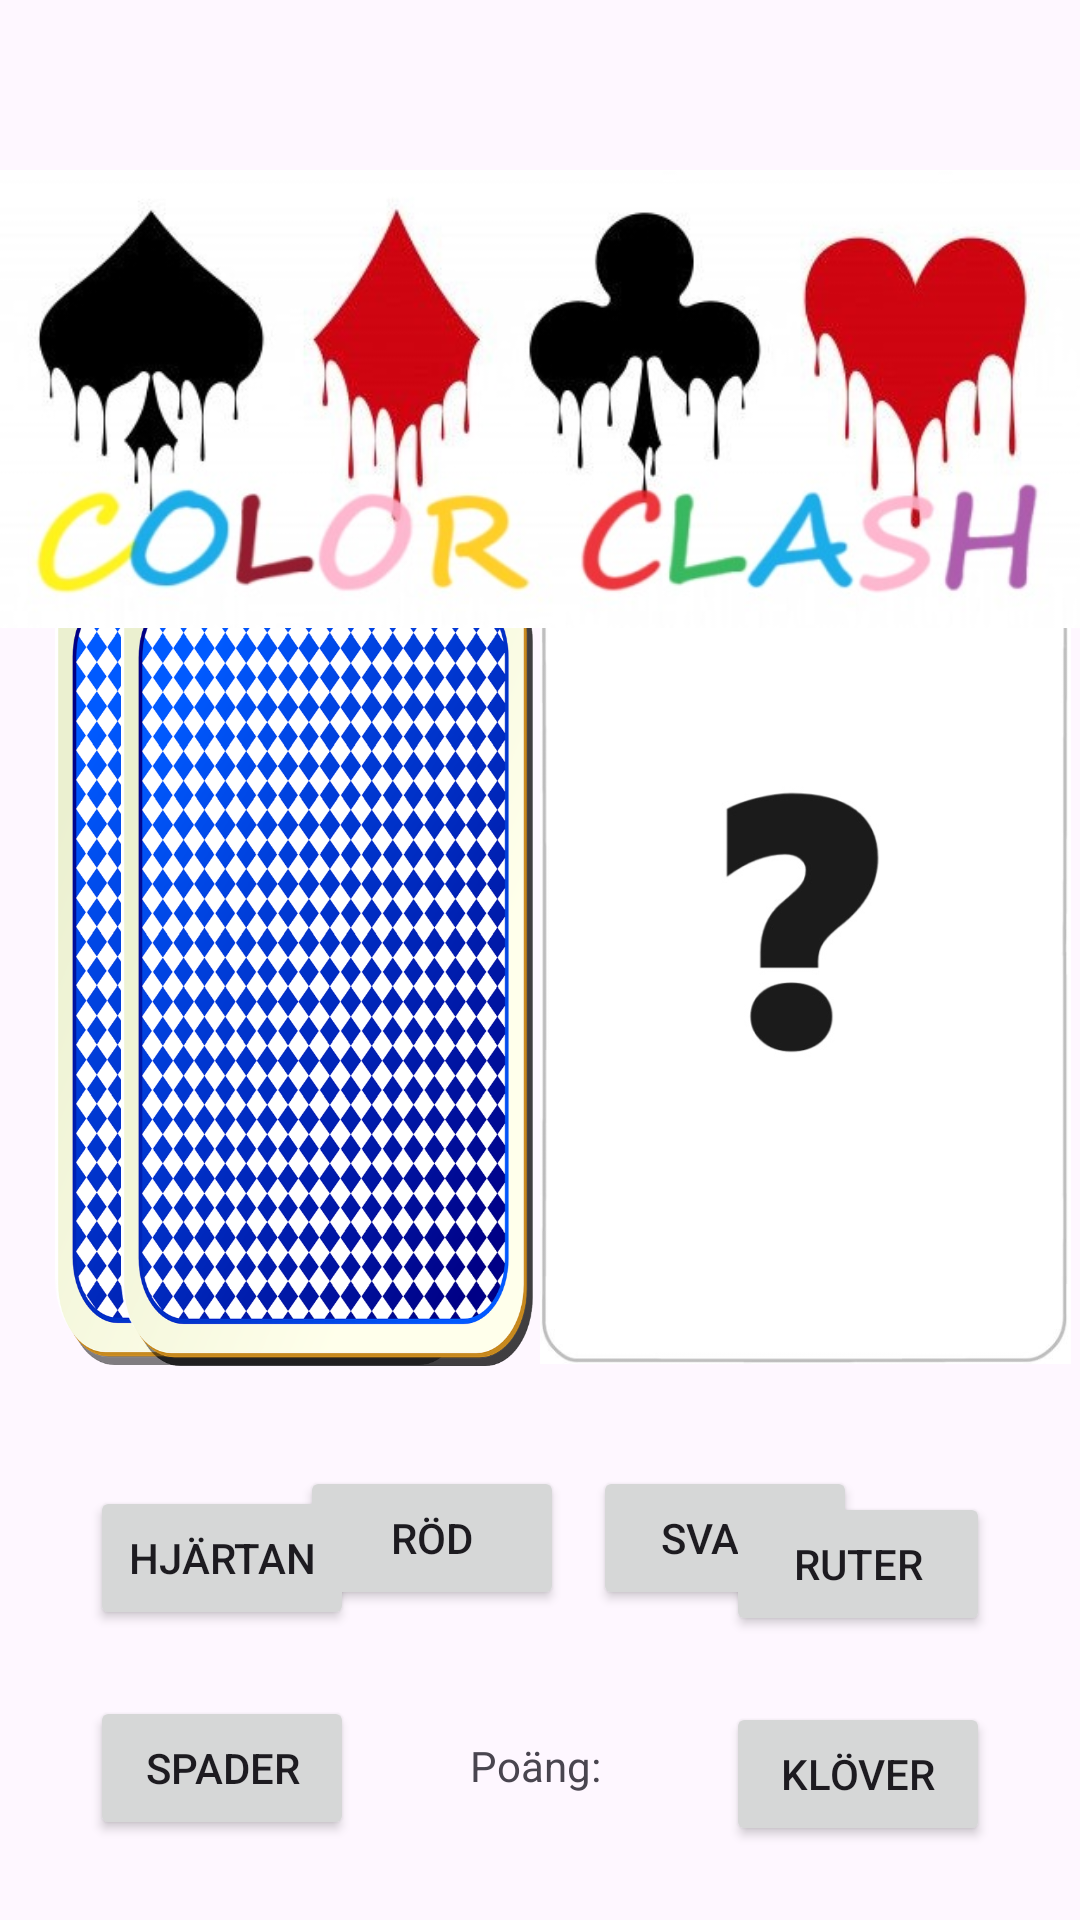

The Android layout XML behind this screen, and the referenced resources:
<!-- AndroidManifest.xml: application theme Theme.ColorClash -->
<!-- res/layout/activity_main.xml -->
<?xml version="1.0" encoding="utf-8"?>
<androidx.constraintlayout.widget.ConstraintLayout xmlns:android="http://schemas.android.com/apk/res/android"
    xmlns:app="http://schemas.android.com/apk/res-auto"
    xmlns:tools="http://schemas.android.com/tools"
    android:layout_width="match_parent"
    android:layout_height="match_parent"
    android:backgroundTint="@color/design_default_color_background"
    tools:context=".MainActivity">

    <ImageView
        android:id="@+id/imageView4"
        android:layout_width="155dp"
        android:layout_height="270dp"
        android:layout_marginStart="32dp"
        app:layout_constraintBottom_toBottomOf="parent"
        app:layout_constraintStart_toStartOf="parent"
        app:layout_constraintTop_toTopOf="parent"
        app:layout_constraintVertical_bias="0.501"
        app:srcCompat="@drawable/gamecard" />

    <ImageView
        android:id="@+id/currentCard"
        android:layout_width="177dp"
        android:layout_height="296dp"
        android:layout_marginStart="200dp"
        android:layout_marginEnd="10dp"
        app:layout_constraintBottom_toBottomOf="parent"
        app:layout_constraintEnd_toEndOf="parent"
        app:layout_constraintHorizontal_bias="0.75"
        app:layout_constraintStart_toStartOf="parent"
        app:layout_constraintTop_toTopOf="parent"
        app:layout_constraintVertical_bias="0.498"
        app:srcCompat="@drawable/what" />

    <Button
        android:id="@+id/redButton"
        android:layout_width="wrap_content"
        android:layout_height="wrap_content"
        android:layout_marginStart="100dp"
        android:layout_marginTop="18dp"
        android:layout_marginBottom="100dp"
        android:text="Röd"
        app:layout_constraintBottom_toBottomOf="parent"
        app:layout_constraintStart_toStartOf="parent"
        app:layout_constraintTop_toBottomOf="@+id/currentCard" />

    <Button
        android:id="@+id/blackButton"
        android:layout_width="wrap_content"
        android:layout_height="wrap_content"
        android:layout_marginStart="35dp"
        android:layout_marginTop="18dp"
        android:layout_marginEnd="100dp"
        android:layout_marginBottom="100dp"
        android:text="Svart"
        app:layout_constraintBottom_toBottomOf="parent"
        app:layout_constraintEnd_toEndOf="parent"
        app:layout_constraintStart_toEndOf="@+id/redButton"
        app:layout_constraintTop_toBottomOf="@+id/currentCard" />

    <TextView
        android:id="@+id/scoreView"
        android:layout_width="wrap_content"
        android:layout_height="wrap_content"
        android:layout_marginTop="50dp"
        android:layout_marginBottom="50dp"
        android:text="Poäng: "
        app:layout_constraintBottom_toBottomOf="parent"
        app:layout_constraintEnd_toEndOf="parent"
        app:layout_constraintStart_toStartOf="parent"
        app:layout_constraintTop_toBottomOf="@+id/blackButton" />

    <ImageView
        android:id="@+id/imageView2"
        android:layout_width="155dp"
        android:layout_height="270dp"
        android:layout_marginStart="10dp"
        app:layout_constraintBottom_toBottomOf="parent"
        app:layout_constraintStart_toStartOf="parent"
        app:layout_constraintTop_toTopOf="parent"
        app:srcCompat="@drawable/gamecard" />

    <ImageView
        android:id="@+id/imageView3"
        android:layout_width="155dp"
        android:layout_height="270dp"
        android:layout_marginStart="32dp"
        app:layout_constraintBottom_toBottomOf="parent"
        app:layout_constraintStart_toStartOf="parent"
        app:layout_constraintTop_toTopOf="parent"
        app:layout_constraintVertical_bias="0.501"
        app:srcCompat="@drawable/gamecard" />

    <ImageView
        android:id="@+id/colorclash_main"
        android:layout_width="wrap_content"
        android:layout_height="wrap_content"
        app:layout_constraintEnd_toEndOf="parent"
        app:layout_constraintStart_toStartOf="parent"
        app:layout_constraintTop_toTopOf="parent"
        app:srcCompat="@drawable/color" />

    <Button
        android:id="@+id/heartsButton"
        android:layout_width="wrap_content"
        android:layout_height="wrap_content"
        android:layout_marginStart="30dp"
        android:layout_marginTop="40dp"
        android:text="Hjärtan"
        app:layout_constraintStart_toStartOf="parent"
        app:layout_constraintTop_toBottomOf="@+id/imageView4" />

    <Button
        android:id="@+id/diamondsButton"
        android:layout_width="wrap_content"
        android:layout_height="wrap_content"
        android:layout_marginTop="30dp"
        android:layout_marginEnd="30dp"
        android:text="Ruter"
        app:layout_constraintEnd_toEndOf="parent"
        app:layout_constraintTop_toBottomOf="@+id/currentCard" />

    <Button
        android:id="@+id/spadesButton"
        android:layout_width="wrap_content"
        android:layout_height="wrap_content"
        android:layout_marginStart="30dp"
        android:layout_marginTop="22dp"
        android:text="Spader"
        app:layout_constraintStart_toStartOf="parent"
        app:layout_constraintTop_toBottomOf="@+id/heartsButton" />

    <Button
        android:id="@+id/clubsButton"
        android:layout_width="wrap_content"
        android:layout_height="wrap_content"
        android:layout_marginTop="22dp"
        android:layout_marginEnd="30dp"
        android:text="Klöver"
        app:layout_constraintEnd_toEndOf="parent"
        app:layout_constraintTop_toBottomOf="@+id/diamondsButton" />

</androidx.constraintlayout.widget.ConstraintLayout>
<!-- resources referenced by this layout -->
<resources>
  <!-- drawable color: jpg bitmap (drawable, 40754 bytes) -->
  <!-- drawable gamecard: png bitmap (drawable, 663208 bytes) -->
  <!-- drawable what: jpg bitmap (drawable, 20212 bytes) -->
  <style name="Theme.ColorClash" parent="Base.Theme.ColorClash" />
  <style name="Base.Theme.ColorClash" parent="Theme.Material3.DayNight.NoActionBar">
          
          
      </style>
</resources>
